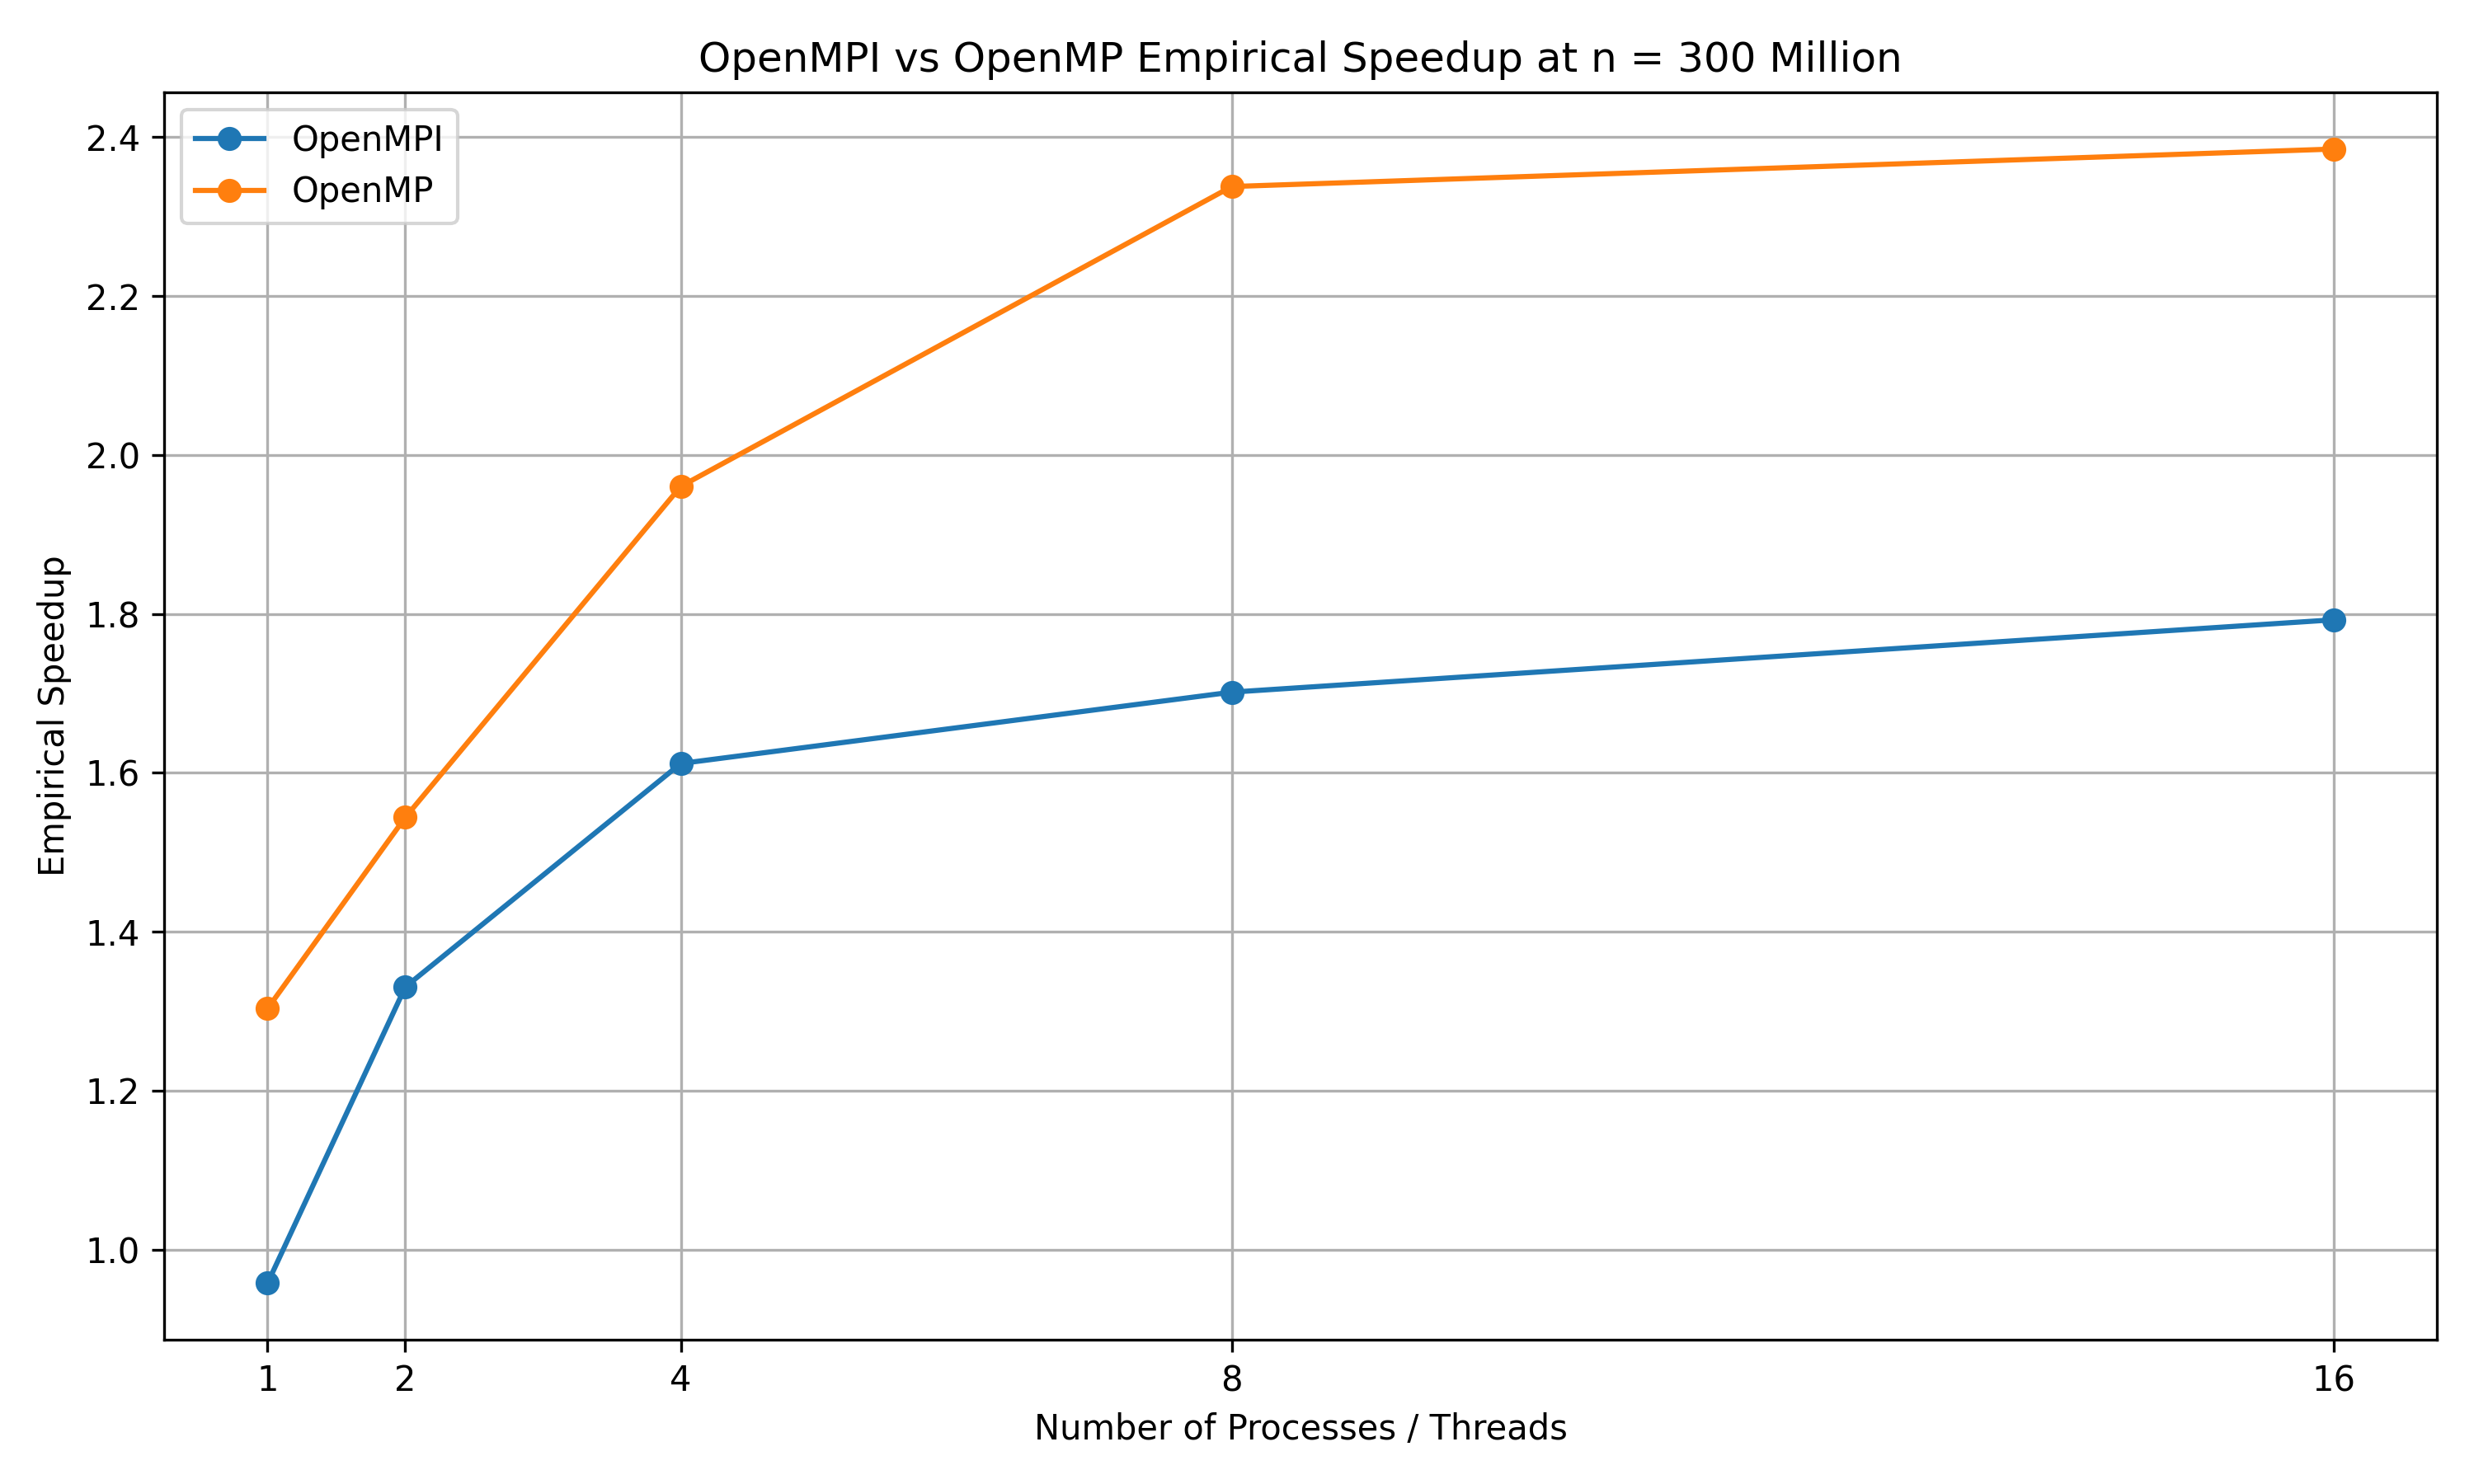

Reproduce this figure in Python.
import pandas as pd
import matplotlib.pyplot as plt

data = pd.read_csv("../graph3_300m.csv")

serial_overall = data.loc[
    data["type"] == "serial",
    "overall_time"
].iloc[0]

mpi = data[data["type"] == "mpi"]
openmp = data[data["type"] == "openmp"]

mpi_speedup = serial_overall / mpi["overall_time"]
openmp_speedup = serial_overall / openmp["overall_time"]

plt.figure(figsize=(10, 6))

plt.plot(
    mpi["count"],
    mpi_speedup,
    marker="o",
    label="OpenMPI"
)

plt.plot(
    openmp["count"],
    openmp_speedup,
    marker="o",
    label="OpenMP"
)

plt.xlabel("Number of Processes / Threads")
plt.ylabel("Empirical Speedup")
plt.title("OpenMPI vs OpenMP Empirical Speedup at n = 300 Million")

plt.xticks([1, 2, 4, 8, 16])

plt.legend()
plt.grid(True)

plt.tight_layout()
plt.savefig("graph3_scaling.png", dpi=300)
plt.show()
